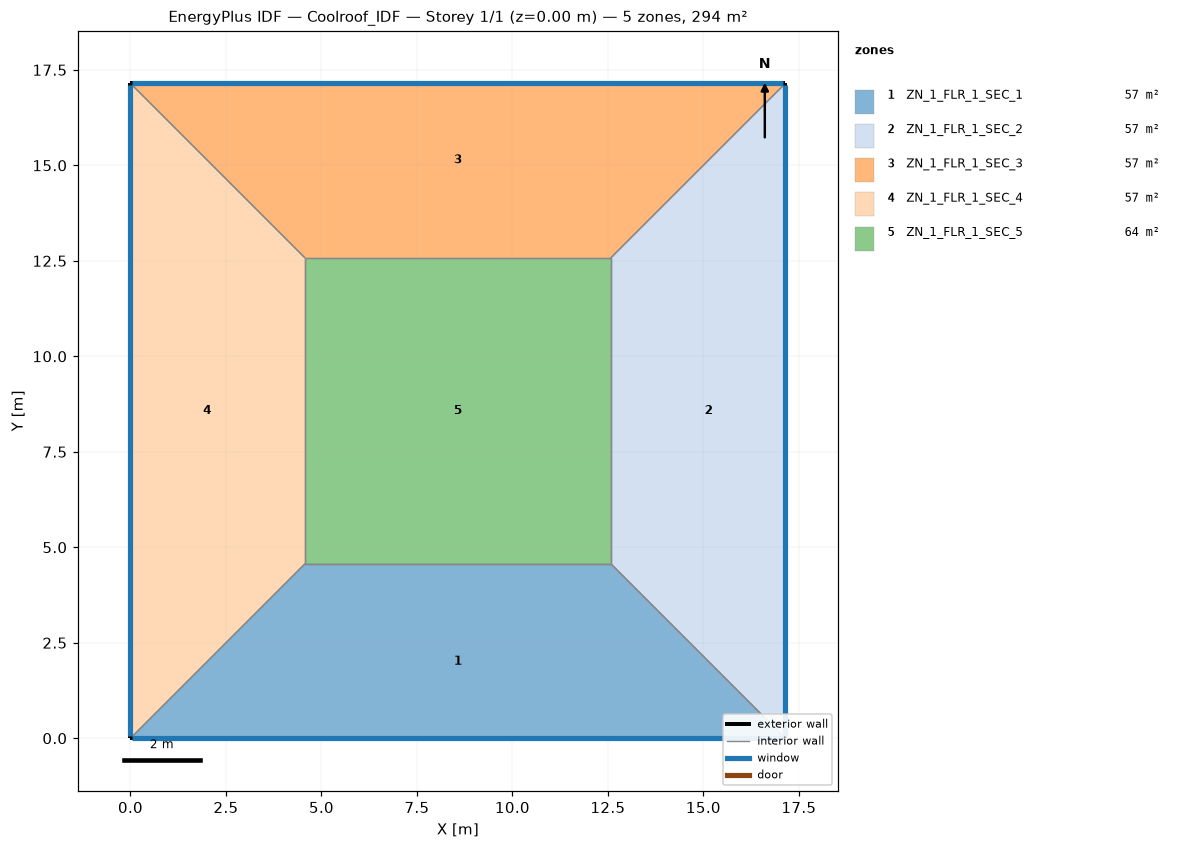
=== STOREY PLAN SPEC (per zone: floor XY polygon, exterior-wall plan segments, windows/doors) ===
zone 1: ZN_1_FLR_1_SEC_1  (57.5 m²)
  floor: (4.57, 4.57) (12.58, 4.57) (17.15, 0.00) (0.00, 0.00)
  exterior wall: (0.00, 0.00) – (17.15, 0.00)  [17.1 m]
    window: (0.05, 0.00) – (17.10, 0.00)  [18.0 m²]
  interior walls: 3
zone 2: ZN_1_FLR_1_SEC_2  (57.5 m²)
  floor: (12.58, 4.57) (12.58, 12.58) (17.15, 17.15) (17.15, 0.00)
  exterior wall: (17.15, 0.00) – (17.15, 17.15)  [17.1 m]
    window: (17.15, 0.05) – (17.15, 17.10)  [18.0 m²]
  interior walls: 3
zone 3: ZN_1_FLR_1_SEC_3  (57.5 m²)
  floor: (0.00, 17.15) (17.15, 17.15) (12.58, 12.58) (4.57, 12.58)
  exterior wall: (17.15, 17.15) – (0.00, 17.15)  [17.1 m]
    window: (17.10, 17.15) – (0.05, 17.15)  [18.0 m²]
  interior walls: 3
zone 4: ZN_1_FLR_1_SEC_4  (57.5 m²)
  floor: (0.00, 17.15) (4.57, 12.58) (4.57, 4.57) (0.00, 0.00)
  exterior wall: (0.00, 17.15) – (0.00, 0.00)  [17.1 m]
    window: (0.00, 17.10) – (0.00, 0.05)  [18.0 m²]
  interior walls: 3
zone 5: ZN_1_FLR_1_SEC_5  (64.1 m²)
  floor: (4.57, 12.58) (12.58, 12.58) (12.58, 4.57) (4.57, 4.57)
  interior walls: 4

=== DERIVED (storey summary) ===
Building: Coolroof_IDF
Storey: 1 of 1  (floor level z = 0.00 m)
Storey gross floor area: 294.0 m²
Zones on this storey: 5
  - ZN_1_FLR_1_SEC_1: floor 57.5 m²; exterior wall 17.1 m (60.0 m²); 1 window(s) 18.0 m²; WWR 30.0%
  - ZN_1_FLR_1_SEC_2: floor 57.5 m²; exterior wall 17.1 m (60.0 m²); 1 window(s) 18.0 m²; WWR 30.0%
  - ZN_1_FLR_1_SEC_3: floor 57.5 m²; exterior wall 17.1 m (60.0 m²); 1 window(s) 18.0 m²; WWR 30.0%
  - ZN_1_FLR_1_SEC_4: floor 57.5 m²; exterior wall 17.1 m (60.0 m²); 1 window(s) 18.0 m²; WWR 30.0%
  - ZN_1_FLR_1_SEC_5: floor 64.1 m²
Zone adjacency (shared interzone walls):
  - ZN_1_FLR_1_SEC_1 ↔ ZN_1_FLR_1_SEC_2
  - ZN_1_FLR_1_SEC_1 ↔ ZN_1_FLR_1_SEC_4
  - ZN_1_FLR_1_SEC_1 ↔ ZN_1_FLR_1_SEC_5
  - ZN_1_FLR_1_SEC_2 ↔ ZN_1_FLR_1_SEC_3
  - ZN_1_FLR_1_SEC_2 ↔ ZN_1_FLR_1_SEC_5
  - ZN_1_FLR_1_SEC_3 ↔ ZN_1_FLR_1_SEC_4
  - ZN_1_FLR_1_SEC_3 ↔ ZN_1_FLR_1_SEC_5
  - ZN_1_FLR_1_SEC_4 ↔ ZN_1_FLR_1_SEC_5